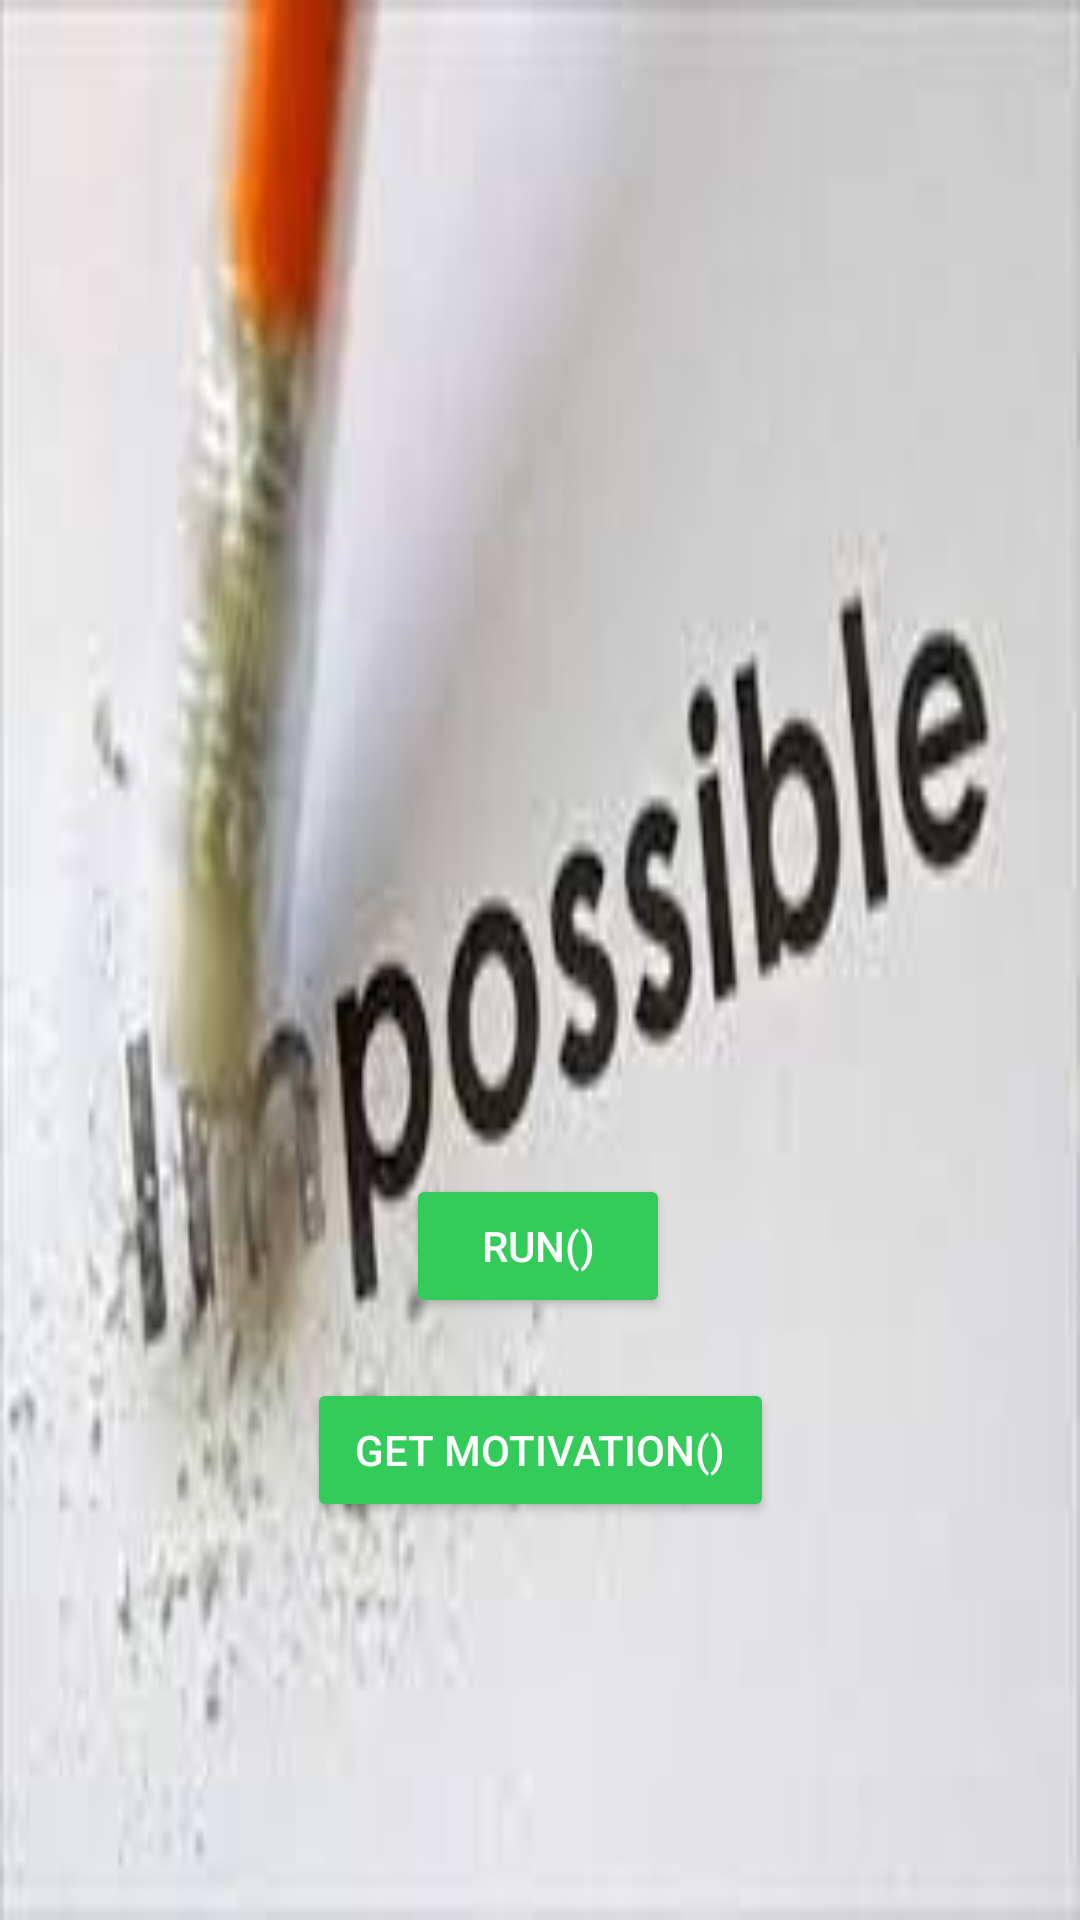

Produce the Android XML layout that renders to this screen, including the resource entries it uses.
<!-- AndroidManifest.xml: application theme Theme.GetMotivation -->
<!-- res/layout/fragment_bottoni_home.xml -->
<?xml version="1.0" encoding="utf-8"?>

<androidx.constraintlayout.widget.ConstraintLayout xmlns:android="http://schemas.android.com/apk/res/android"
    android:layout_width="match_parent"
    android:layout_height="match_parent"
    xmlns:app="http://schemas.android.com/apk/res-auto"
    android:id="@+id/homeButtonsLayout"
    android:clickable="true"
    android:background="@drawable/image_motivation_3">

    <LinearLayout
        android:layout_width="match_parent"
        android:layout_height="match_parent"
        android:orientation="vertical"
        android:weightSum="15">

        <TextView
            android:layout_width="wrap_content"
            android:layout_height="wrap_content"
            android:visibility="invisible"
            android:text="NULL"
            android:layout_weight="9"/>
<LinearLayout
    android:layout_width="match_parent"
    android:layout_height="0dp"
    android:orientation="vertical"
    android:layout_weight="5">
    <androidx.constraintlayout.widget.ConstraintLayout
        android:layout_width="match_parent"
        android:layout_height="wrap_content">
    <com.google.android.material.button.MaterialButton
        android:id="@+id/materialButtonRun"
        style="@style/Widget.AppCompat.Button.Colored"
        android:layout_width="wrap_content"
        android:layout_height="wrap_content"
        android:layout_gravity="center"
        android:text="Run()"
        app:layout_constraintBottom_toBottomOf="parent"
        app:layout_constraintEnd_toEndOf="parent"
        app:layout_constraintHorizontal_bias="0.498"
        app:layout_constraintStart_toStartOf="parent"
        app:layout_constraintTop_toTopOf="parent"
        app:layout_constraintVertical_bias="0.642" />

    <com.google.android.material.button.MaterialButton
        android:id="@+id/materialButtonGoRun"
        android:layout_width="wrap_content"
        android:layout_height="wrap_content"
        android:text="Go()"
        android:layout_gravity="center"
        android:visibility="gone"
        app:layout_constraintBottom_toBottomOf="parent"
        app:layout_constraintEnd_toEndOf="parent"
        app:layout_constraintHorizontal_bias="0.705"
        app:layout_constraintStart_toStartOf="parent"
        app:layout_constraintTop_toTopOf="parent"
        app:layout_constraintVertical_bias="0.642" />
    </androidx.constraintlayout.widget.ConstraintLayout>
<androidx.constraintlayout.widget.ConstraintLayout
    android:layout_width="match_parent"
    android:layout_height="wrap_content"
    android:layout_marginTop="20dp">
    <com.google.android.material.button.MaterialButton
        android:id="@+id/materialButtonMotivation"
        style="@style/Widget.AppCompat.Button.Colored"
        android:layout_width="wrap_content"
        android:layout_height="wrap_content"
        android:text="Get Motivation()"
        app:layout_constraintBottom_toBottomOf="parent"
        app:layout_constraintEnd_toEndOf="parent"
        app:layout_constraintStart_toStartOf="parent"
        />

    <com.google.android.material.button.MaterialButton
        android:id="@+id/materialButtonGoMotivation"
        android:layout_width="wrap_content"
        android:layout_height="wrap_content"
        android:text="Go()"
        android:visibility="gone"
        app:layout_constraintBottom_toBottomOf="parent"
        app:layout_constraintEnd_toEndOf="parent"
        app:layout_constraintHorizontal_bias="0.705"
        app:layout_constraintStart_toStartOf="parent"
        app:layout_constraintTop_toTopOf="parent"
        />
</androidx.constraintlayout.widget.ConstraintLayout>
</LinearLayout>

    </LinearLayout>

</androidx.constraintlayout.widget.ConstraintLayout>
<!-- resources referenced by this layout -->
<resources>
  <!-- drawable image_motivation_3: jpg bitmap (drawable, 4968 bytes) -->
  <style name="Theme.GetMotivation" parent="Theme.MaterialComponents.DayNight.DarkActionBar">
          
          <item name="colorPrimary">@color/green_giulia</item>
          <item name="colorPrimaryVariant">@color/green</item>
          <item name="colorOnPrimary">@color/white</item>
          
          <item name="colorSecondary">@color/green_giulia</item>
          <item name="colorSecondaryVariant">@color/green</item>
          <item name="colorOnSecondary">@color/black</item>
          
          <item name="android:statusBarColor" tools:targetApi="l">?attr/colorPrimaryVariant</item>
          
      </style>
  <color name="green_giulia">#33cc5a</color>
  <color name="green">#a4c6</color>
  <color name="white">#FFFFFFFF</color>
  <color name="black">#FF000000</color>
</resources>
